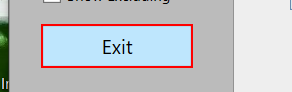
Task: Robotic Enterprise Framework
Workflow: CloseAllApplications

Step 1: click on the push button 'Exit' in window 'UIDemo' (uidemo.exe)

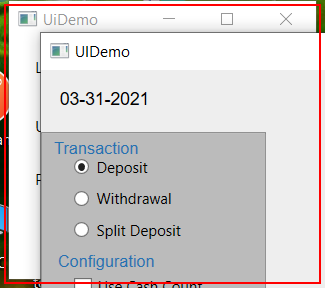
Step 2: Close Application 'uidemo.exe  UiDemo' on the element in window 'UiDemo' (uidemo.exe)
